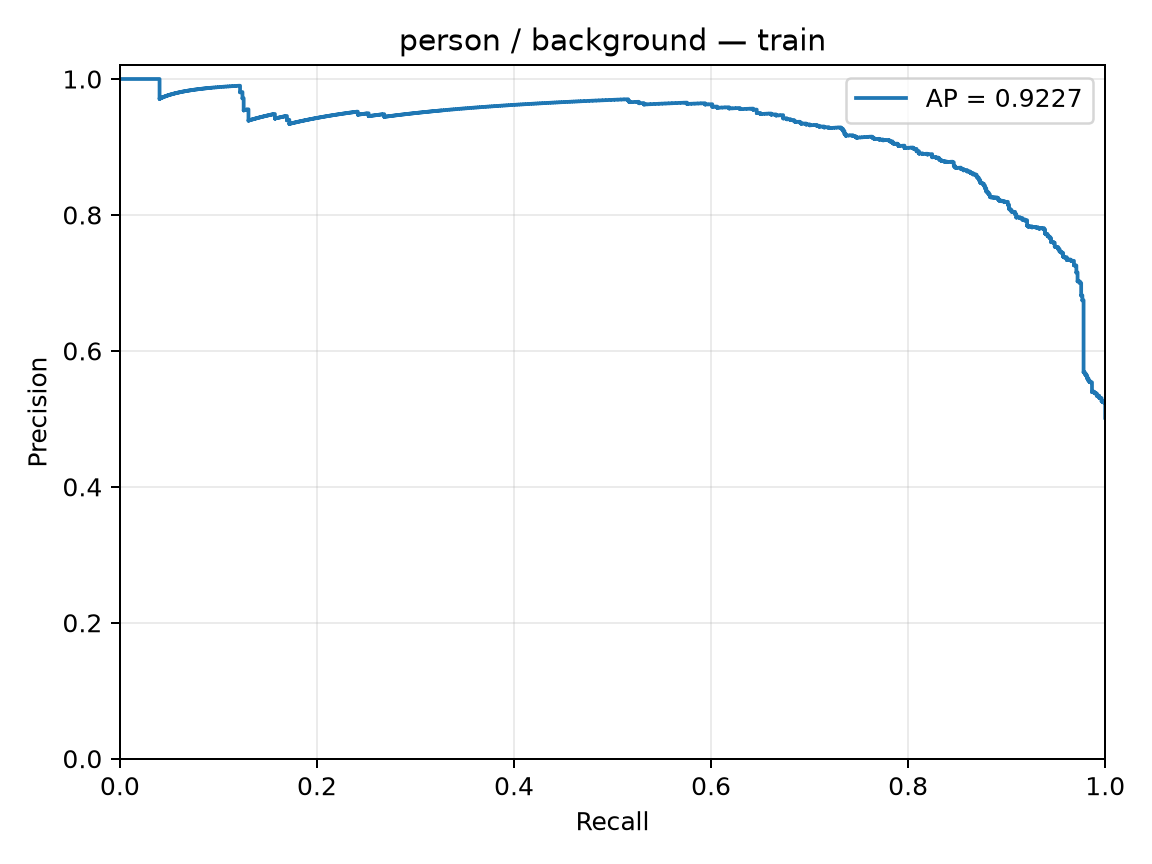

Data behind this chart, as committed beside it:
precision, recall, threshold
0.5015, 1.0, -3.97
0.5018, 1.0, -3.548
0.5021, 1.0, -3.378
0.5025, 1.0, -3.365
0.5028, 1.0, -3.15
0.5031, 1.0, -3.057
0.5034, 1.0, -3.048
0.5037, 1.0, -3.038
0.504, 1.0, -3.02
0.5043, 1.0, -2.904
0.5046, 1.0, -2.833
0.5049, 1.0, -2.72
0.5052, 1.0, -2.693
0.5055, 1.0, -2.691
0.5059, 1.0, -2.519
0.5062, 1.0, -2.46
0.5065, 1.0, -2.441
0.5068, 1.0, -2.418
0.5071, 1.0, -2.403
0.5074, 1.0, -2.4
0.5077, 1.0, -2.396
0.5081, 1.0, -2.348
0.5084, 1.0, -2.337
0.5087, 1.0, -2.311
0.509, 1.0, -2.251
0.5093, 1.0, -2.241
0.5096, 1.0, -2.232
0.51, 1.0, -2.217
0.5103, 1.0, -2.21
0.5106, 1.0, -2.197
0.5109, 1.0, -2.171
0.5112, 1.0, -2.166
0.5115, 1.0, -2.163
0.5119, 1.0, -2.162
0.5122, 1.0, -2.154
0.5125, 1.0, -2.141
0.5128, 1.0, -2.107
0.5131, 1.0, -2.107
0.5135, 1.0, -2.096
0.5138, 1.0, -2.074
0.5141, 1.0, -2.065
0.5144, 1.0, -2.012
0.5148, 1.0, -2.011
0.5151, 1.0, -1.982
0.5154, 1.0, -1.979
0.5157, 1.0, -1.977
0.516, 1.0, -1.95
0.5164, 1.0, -1.926
0.5167, 1.0, -1.89
0.517, 1.0, -1.882
0.5174, 1.0, -1.88
0.5177, 1.0, -1.875
0.518, 1.0, -1.864
0.5183, 1.0, -1.852
0.5187, 1.0, -1.839
0.519, 1.0, -1.832
0.5193, 1.0, -1.81
0.5196, 1.0, -1.799
0.52, 1.0, -1.796
0.5203, 1.0, -1.773
... 1,576 more rows
